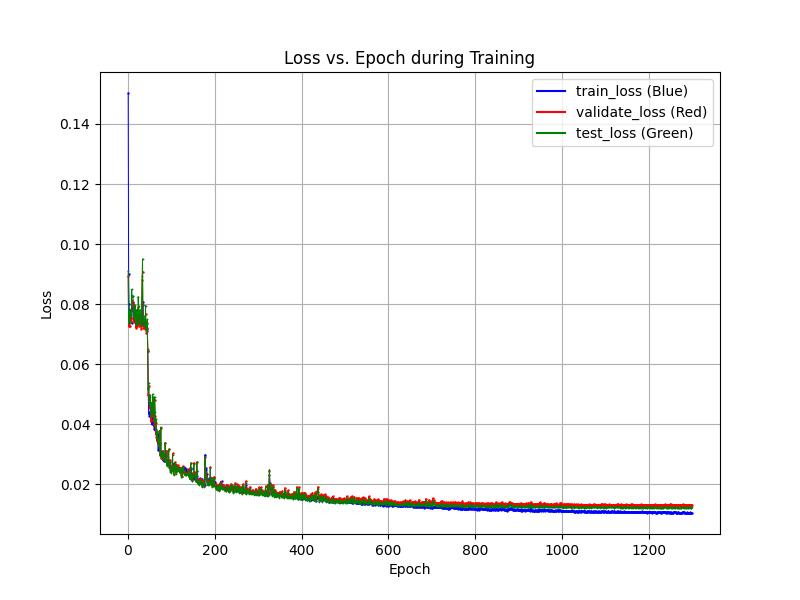

The file beside this chart, header and first rows:
epochs, train_losses, val_losses, test_losses
1, 0.1503, 0.08935, 0.09114
2, 0.09004, 0.0726, 0.07362
3, 0.07992, 0.07266, 0.07388
4, 0.07713, 0.07571, 0.078
5, 0.07798, 0.07281, 0.07406
6, 0.07438, 0.07402, 0.0757
7, 0.07542, 0.07527, 0.0776
8, 0.07548, 0.0743, 0.07604
9, 0.07366, 0.08149, 0.08495
10, 0.07874, 0.07929, 0.08232
11, 0.08, 0.08033, 0.08281
12, 0.08063, 0.07962, 0.08268
13, 0.07774, 0.07664, 0.07899
14, 0.07442, 0.07402, 0.07555
15, 0.07522, 0.0767, 0.07922
16, 0.07527, 0.07538, 0.0766
17, 0.07709, 0.0771, 0.07968
18, 0.07724, 0.07224, 0.07315
19, 0.07387, 0.07525, 0.07729
20, 0.07456, 0.07219, 0.07319
21, 0.07436, 0.07622, 0.0782
22, 0.07545, 0.07263, 0.07356
23, 0.07386, 0.07355, 0.07499
24, 0.07408, 0.07898, 0.08249
25, 0.07623, 0.07719, 0.07948
26, 0.07451, 0.07286, 0.07384
27, 0.07368, 0.0743, 0.07596
28, 0.07419, 0.0758, 0.07817
29, 0.0749, 0.07516, 0.07677
30, 0.0752, 0.07301, 0.07422
31, 0.07499, 0.07179, 0.07264
32, 0.07327, 0.07985, 0.08034
33, 0.07371, 0.08812, 0.08936
34, 0.0796, 0.0906, 0.0951
35, 0.08081, 0.07263, 0.07391
36, 0.07496, 0.07211, 0.07321
37, 0.07483, 0.07432, 0.07616
38, 0.07476, 0.0725, 0.07361
39, 0.07377, 0.07211, 0.07315
40, 0.07323, 0.07165, 0.07257
41, 0.07323, 0.0766, 0.07952
42, 0.07268, 0.07189, 0.07287
43, 0.0721, 0.07036, 0.07111
44, 0.07171, 0.07223, 0.07335
45, 0.07095, 0.07373, 0.0749
46, 0.06432, 0.06442, 0.06501
47, 0.05217, 0.04962, 0.05141
48, 0.04359, 0.05286, 0.05391
49, 0.04365, 0.04808, 0.0498
50, 0.04273, 0.04527, 0.0468
51, 0.04421, 0.04686, 0.04982
52, 0.04428, 0.04703, 0.04918
53, 0.04206, 0.04277, 0.04423
54, 0.04103, 0.04097, 0.04261
55, 0.03995, 0.0456, 0.04721
56, 0.04048, 0.0429, 0.04417
57, 0.04292, 0.04883, 0.05008
58, 0.04125, 0.04403, 0.04549
59, 0.03999, 0.04135, 0.04277
60, 0.03936, 0.04793, 0.04917
... 1,237 more rows
